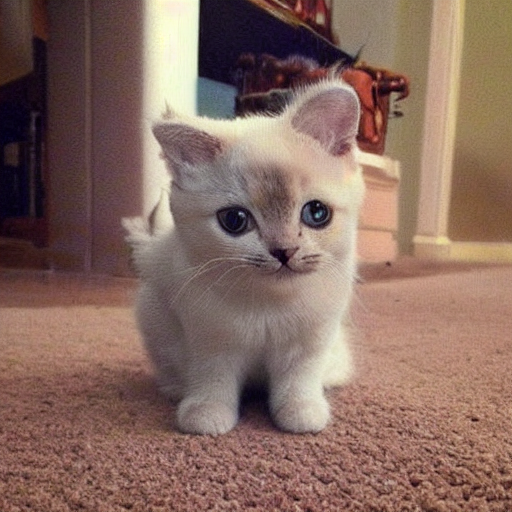
Generation parameters embedded in this image by AUTOMATIC1111 Stable Diffusion web UI or a fork of it (Forge, ...) (PNG 'parameters' text chunk):
cute cat
Steps: 20, Sampler: DPM++ 2M Karras, CFG scale: 7, Seed: 4066060570, Size: 512x512, Model hash: 6ce0161689, Model: v1-5-pruned-emaonly, Version: 1.6.0